Run: headless pygame with SDL's dummy video driver; simulated clock (each Clock.tick advances the game by its frame time, no real sleeping); random seed 0; keys injected as events and as key.get_pressed() state; mouse plan: one left click at the window centre at the start of phase 2, then a move to the lower-right quarter at the start of phase 3.
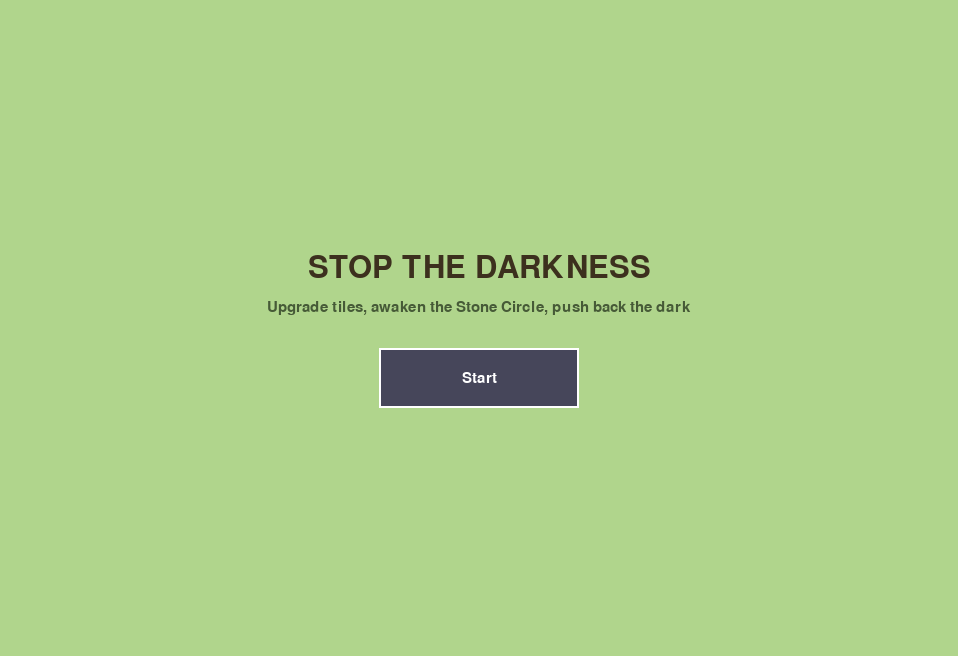
Frame 1 of 4 · flips 1–60 · no input
Frame 2 of 4 · flips 61–180 · clicked the window centre · tapped SPACE, RETURN · held RIGHT (→), D · screen unchanged from frame 1, image omitted
Frame 3 of 4 · flips 181–300 · moved the mouse to the lower-right quarter · held DOWN (↓), S · screen unchanged from frame 2, image omitted
Frame 4 of 4 · flips 301–420 · held LEFT (←), A, UP (↑), W · screen unchanged from frame 3, image omitted

The pygame program that drew these frames:

"""Stop the Darkness — a clone-with-a-twist of flori9's itch.io game, in Pygame.

Core loop copied from the original: a grid of land tiles, four resources,
click-to-upgrade where the next upgrade depends on neighboring tiles, and a
Stone Circle that can halt and then reverse the spreading darkness.
New on top of the original: a Darkness Wisp that hunts your buildings and
that you must click to kill before it reaches them.
"""

import random

import pygame

# ---------- Config ----------
GRID_COLS = 16
GRID_ROWS = 12
TILE_SIZE = 48
PANEL_W = 190
MSG_BOX_H = 80

GRID_W = GRID_COLS * TILE_SIZE
GRID_H = GRID_ROWS * TILE_SIZE
WINDOW_W = GRID_W + PANEL_W
WINDOW_H = GRID_H + MSG_BOX_H

GRASS_COLOR = (176, 213, 140)
GRASS_DOT_COLOR = (158, 198, 120)
WATER_COLOR = (131, 186, 224)
WATER_LINE_COLOR = (160, 206, 235)
DARKNESS_COLOR = (28, 22, 38)
PANEL_COLOR = (214, 203, 170)
PANEL_BORDER = (120, 108, 80)
MSG_BOX_COLOR = (235, 228, 205)
TEXT_DARK = (60, 48, 30)
GRID_LINE_COLOR = (150, 193, 115)

# Fixed offsets (within a tile) for the grass/water stipple texture.
TEXTURE_DOTS = [(10, 12), (26, 8), (44, 20), (54, 34), (16, 46), (40, 52)]

TICK_FRAMES = 60              # resources produced once per second at 60 FPS
DARKNESS_INTERVAL_FRAMES = 300  # darkness spreads/retreats every 5 seconds
SPREAD_CHANCE = 0.35
RETREAT_PER_INTERVAL = 2
RESEARCH_WIN_TARGET = 150
LOSE_DARKNESS_RATIO = 0.6

WISP_INTERVAL_FRAMES = 900    # a wisp tries to spawn every 15 seconds
WISP_SPEED = 2.5
WISP_CLICK_RADIUS = 18
WISP_KILL_REWARD = {"wood": 5}

START_RESOURCES = {"wood": 10, "stone": 0, "magic": 0, "research": 0}

# ---------- Tile types ----------
FIELD = 0
FOREST = 1
LUMBER_CAMP = 2
STONE = 3
QUARRY = 4
WATER = 5
PORT = 6
MAINPORT = 7
VILLAGE = 8
TOWN = 9
CITY = 10
MAGIC_GROVE = 11
CIRCLE_DORMANT = 12
CIRCLE_AWAKE = 13
CIRCLE_EMPOWERED = 14
DARKNESS = 15

VALUABLE_TARGETS = {
    LUMBER_CAMP, QUARRY, VILLAGE, TOWN, CITY, PORT, MAINPORT, MAGIC_GROVE,
}

# Clicking one of these upgrades it in place (no menu needed).
UPGRADES = {
    FOREST: {"result": LUMBER_CAMP, "cost": {},
              "requires": lambda r, c: True,
              "label": "Claim Forest"},
    STONE: {"result": QUARRY, "cost": {},
             "requires": lambda r, c: True,
             "label": "Claim Stone"},
    VILLAGE: {"result": TOWN, "cost": {"wood": 15, "stone": 10},
               "requires": lambda r, c: has_adjacent_later(r, c, {QUARRY}),
               "label": "Village -> Town"},
    TOWN: {"result": CITY, "cost": {"wood": 20, "stone": 20, "research": 10},
            "requires": lambda r, c: has_adjacent_later(r, c, {TOWN, CITY}),
            "label": "Town -> City"},
    PORT: {"result": MAINPORT, "cost": {"stone": 15, "magic": 15},
            "requires": lambda r, c: port_count_later() >= 3,
            "label": "Port -> Mainport"},
    CIRCLE_DORMANT: {"result": CIRCLE_AWAKE, "cost": {"stone": 30, "magic": 20},
                       "requires": lambda r, c: True,
                       "label": "Awaken Stone Circle"},
    CIRCLE_AWAKE: {"result": CIRCLE_EMPOWERED,
                    "cost": {"stone": 40, "magic": 40, "research": 20},
                    "requires": lambda r, c: True,
                    "label": "Empower Stone Circle"},
}

# Clicking a FIELD tile uses whichever of these is selected in the bottom menu.
FIELD_BUILD_OPTIONS = [
    {"name": "Village", "result": VILLAGE, "cost": {"wood": 10},
     "requires": lambda r, c: has_adjacent_later(r, c, {LUMBER_CAMP})},
    {"name": "Port", "result": PORT, "cost": {"wood": 8},
     "requires": lambda r, c: has_adjacent_later(r, c, {WATER})},
    {"name": "Magic Grove", "result": MAGIC_GROVE, "cost": {"wood": 10, "research": 5},
     "requires": lambda r, c: count_adjacent_later(r, c, {LUMBER_CAMP}) >= 2},
]

PRODUCTION = {
    VILLAGE: {"research": 1},
    TOWN: {"research": 2},
    CITY: {"research": 4},
    PORT: {"magic": 1},
    MAINPORT: {"magic": 3, "research": 2},
    CIRCLE_EMPOWERED: {"research": 2},
}
BOOST_RESOURCE = {LUMBER_CAMP: "wood", QUARRY: "stone", MAGIC_GROVE: "magic"}
BASE_YIELD = {LUMBER_CAMP: 1, QUARRY: 1, MAGIC_GROVE: 2}

RESOURCE_ORDER = ["wood", "stone", "magic", "research"]
RESOURCE_LABELS = {"wood": "Wood", "stone": "Stone", "magic": "Magic", "research": "Research"}

# ---------- State ----------
grid = [[FIELD for _ in range(GRID_COLS)] for _ in range(GRID_ROWS)]
circle_pos = (GRID_ROWS // 2, GRID_COLS // 2)
resources = dict(START_RESOURCES)
last_tick_rates = {res: 0 for res in RESOURCE_ORDER}
frame_counter = 0
darkness_frame_counter = 0
wisp_frame_counter = 0
wisp = None  # {"x": float, "y": float, "target": (row, col)}
selected_type = 0
message, message_timer = "", 0
win_reason = ""
game_state = "START"  # START -> PLAYING -> WON / LOST

pygame.init()
screen = pygame.display.set_mode((WINDOW_W, WINDOW_H))
pygame.display.set_caption("Stop the Darkness")
clock = pygame.time.Clock()
font = pygame.font.SysFont(None, 22)
big_small_font = pygame.font.SysFont(None, 30)
big_font = pygame.font.SysFont(None, 46)

start_button = pygame.Rect(WINDOW_W // 2 - 100, WINDOW_H // 2 + 20, 200, 60)
restart_button = pygame.Rect(WINDOW_W // 2 - 100, WINDOW_H // 2 + 20, 200, 60)

PANEL_X = GRID_W
menu_buttons = [
    pygame.Rect(PANEL_X + 10, 346, PANEL_W - 20, 38),
    pygame.Rect(PANEL_X + 10, 392, PANEL_W - 20, 38),
    pygame.Rect(PANEL_X + 10, 438, PANEL_W - 20, 38),
]


# ---------- Grid helpers ----------
def is_valid(row, col):
    return 0 <= row < GRID_ROWS and 0 <= col < GRID_COLS


def pixel_to_tile(pos):
    x, y = pos
    return y // TILE_SIZE, x // TILE_SIZE


def get_neighbors(row, col):
    candidates = [(row - 1, col), (row + 1, col), (row, col - 1), (row, col + 1)]
    return [(r, c) for r, c in candidates if is_valid(r, c)]


def has_adjacent_later(row, col, type_set):
    return any(grid[r][c] in type_set for r, c in get_neighbors(row, col))


def count_adjacent_later(row, col, type_set):
    return sum(1 for r, c in get_neighbors(row, col) if grid[r][c] in type_set)


def count_type_on_grid(type_set):
    return sum(1 for row in grid for cell in row if cell in type_set)


def port_count_later():
    return count_type_on_grid({PORT, MAINPORT})


def all_cells():
    return [(r, c) for r in range(GRID_ROWS) for c in range(GRID_COLS)]


# ---------- Setup ----------
def generate_terrain():
    for row, col in all_cells():
        roll = random.random()
        if roll < 0.12:
            grid[row][col] = WATER
        elif roll < 0.34:
            grid[row][col] = FOREST
        elif roll < 0.50:
            grid[row][col] = STONE
        else:
            grid[row][col] = FIELD

    cr, cc = circle_pos
    grid[cr][cc] = CIRCLE_DORMANT

    corners = [(0, 0), (0, GRID_COLS - 1), (GRID_ROWS - 1, 0), (GRID_ROWS - 1, GRID_COLS - 1)]
    for r, c in corners:
        if (r, c) != circle_pos:
            grid[r][c] = DARKNESS


def reset_game():
    global resources, last_tick_rates, frame_counter, darkness_frame_counter, wisp_frame_counter
    global wisp, selected_type, message, message_timer, win_reason
    resources = dict(START_RESOURCES)
    last_tick_rates = {res: 0 for res in RESOURCE_ORDER}
    frame_counter = 0
    darkness_frame_counter = 0
    wisp_frame_counter = 0
    wisp = None
    selected_type = 0
    message, message_timer = "", 0
    win_reason = ""
    generate_terrain()


# ---------- Economy ----------
def can_afford(cost):
    return all(resources[res] >= amount for res, amount in cost.items())


def spend(cost):
    for res, amount in cost.items():
        resources[res] -= amount


def produce_resources():
    gained = {res: 0 for res in RESOURCE_ORDER}
    for row, col in all_cells():
        tile = grid[row][col]
        if tile in PRODUCTION:
            for res, amount in PRODUCTION[tile].items():
                gained[res] += amount
        if tile in BOOST_RESOURCE:
            boost = count_adjacent_later(row, col, {TOWN}) + 2 * count_adjacent_later(row, col, {CITY})
            gained[BOOST_RESOURCE[tile]] += BASE_YIELD[tile] + boost

    for res, amount in gained.items():
        resources[res] += amount
    last_tick_rates.update(gained)


def set_message(text, frames=90):
    global message, message_timer
    message, message_timer = text, frames


def attempt_build(row, col):
    option = FIELD_BUILD_OPTIONS[selected_type]
    if not option["requires"](row, col):
        set_message(f"Can't build {option['name']} here yet")
    elif not can_afford(option["cost"]):
        set_message(f"Not enough resources for {option['name']}")
    else:
        spend(option["cost"])
        grid[row][col] = option["result"]
        set_message(f"Built {option['name']}!", 60)


def attempt_upgrade(row, col):
    rule = UPGRADES.get(grid[row][col])
    if rule is None:
        set_message("Nothing to upgrade here", 60)
        return
    if not rule["requires"](row, col):
        set_message("Requirements not met yet")
    elif not can_afford(rule["cost"]):
        set_message("Not enough resources")
    else:
        spend(rule["cost"])
        grid[row][col] = rule["result"]
        set_message(f"{rule['label']} done!", 60)


# ---------- Darkness ----------
def update_darkness():
    cr, cc = circle_pos
    circle_state = grid[cr][cc]

    if circle_state == CIRCLE_AWAKE:
        return  # spread is paused, nothing to do

    if circle_state == CIRCLE_EMPOWERED:
        darkness_tiles = [(r, c) for r, c in all_cells() if grid[r][c] == DARKNESS]
        for r, c in random.sample(darkness_tiles, min(RETREAT_PER_INTERVAL, len(darkness_tiles))):
            grid[r][c] = FIELD
        return

    darkness_tiles = [(r, c) for r, c in all_cells() if grid[r][c] == DARKNESS]
    for r, c in darkness_tiles:
        if random.random() < SPREAD_CHANCE:
            candidates = [n for n in get_neighbors(r, c)
                          if grid[n[0]][n[1]] not in (DARKNESS, WATER) and n != circle_pos]
            if candidates:
                nr, nc = random.choice(candidates)
                grid[nr][nc] = DARKNESS


# ---------- Darkness Wisp ----------
def try_spawn_wisp():
    global wisp
    darkness_cells = [(r, c) for r, c in all_cells() if grid[r][c] == DARKNESS]
    targets = [(r, c) for r, c in all_cells() if grid[r][c] in VALUABLE_TARGETS]
    if not darkness_cells or not targets:
        return
    sr, sc = random.choice(darkness_cells)
    target = min(targets, key=lambda rc: abs(rc[0] - sr) + abs(rc[1] - sc))
    wisp = {
        "x": sc * TILE_SIZE + TILE_SIZE / 2,
        "y": sr * TILE_SIZE + TILE_SIZE / 2,
        "target": target,
    }


def update_wisp():
    global wisp
    if wisp is None:
        return
    tr, tc = wisp["target"]
    target_x = tc * TILE_SIZE + TILE_SIZE / 2
    target_y = tr * TILE_SIZE + TILE_SIZE / 2
    dx, dy = target_x - wisp["x"], target_y - wisp["y"]
    distance = (dx ** 2 + dy ** 2) ** 0.5

    if distance <= WISP_SPEED:
        if grid[tr][tc] in VALUABLE_TARGETS:
            grid[tr][tc] = DARKNESS
        wisp = None
        return

    wisp["x"] += WISP_SPEED * dx / distance
    wisp["y"] += WISP_SPEED * dy / distance


def try_kill_wisp(pos):
    global wisp
    if wisp is None:
        return False
    dx, dy = pos[0] - wisp["x"], pos[1] - wisp["y"]
    if dx ** 2 + dy ** 2 <= WISP_CLICK_RADIUS ** 2:
        wisp = None
        resources["wood"] += WISP_KILL_REWARD["wood"]
        set_message("Wisp destroyed! +5 Wood", 60)
        return True
    return False


# ---------- Icons (simple shapes, one draw call per part) ----------
def draw_tree_icon(x, y, size, color=(60, 150, 70)):
    trunk_w, trunk_h = size // 4, size // 2
    pygame.draw.rect(screen, (90, 60, 40), (x - trunk_w // 2, y - trunk_h, trunk_w, trunk_h))
    pygame.draw.circle(screen, color, (x, y - trunk_h), size // 2)


def draw_stone_icon(x, y, size, color=(140, 140, 145)):
    points = [
        (x - size // 2, y), (x - size // 3, y - size // 3),
        (x, y - size // 2), (x + size // 3, y - size // 3), (x + size // 2, y),
    ]
    pygame.draw.polygon(screen, color, points)
    pygame.draw.polygon(screen, (95, 95, 100), points, width=2)


def draw_house_icon(x, y, size, roof_color=(170, 70, 60)):
    wall_h = size // 2
    pygame.draw.rect(screen, (200, 170, 120), (x - size // 2, y - wall_h, size, wall_h))
    roof_points = [(x - size // 2 - 4, y - wall_h), (x, y - size), (x + size // 2 + 4, y - wall_h)]
    pygame.draw.polygon(screen, roof_color, roof_points)


def draw_port_icon(x, y, size, flags=1):
    pygame.draw.rect(screen, (120, 90, 60), (x - size // 2, y - size // 6, size, size // 6))
    for i in range(flags):
        pole_x = x - size // 4 + i * size // 2
        pygame.draw.line(screen, (90, 60, 40), (pole_x, y - size // 6), (pole_x, y - size), 3)
        pygame.draw.polygon(screen, (200, 60, 60), [
            (pole_x, y - size), (pole_x + size // 4, y - size + size // 6), (pole_x, y - size + size // 4),
        ])


def draw_magic_icon(x, y, size):
    pygame.draw.circle(screen, (130, 80, 200), (x, y - size // 3), size // 3)
    pygame.draw.circle(screen, (200, 160, 255), (x, y - size // 3), size // 3, width=2)


def draw_circle_icon(x, y, size, color):
    pygame.draw.circle(screen, color, (x, y - size // 3), size // 2, width=4)
    pygame.draw.circle(screen, color, (x, y - size // 3), size // 5)


def draw_wood_resource_icon(x, y, size):
    pygame.draw.circle(screen, (139, 94, 52), (x, y), size // 2)
    pygame.draw.circle(screen, (178, 130, 80), (x, y), size // 3)
    pygame.draw.circle(screen, (139, 94, 52), (x, y), size // 6)


def draw_stone_resource_icon(x, y, size):
    draw_stone_icon(x, y + size // 3, size, (150, 150, 155))


def draw_magic_resource_icon(x, y, size):
    pygame.draw.circle(screen, (150, 100, 210), (x, y), size // 2)
    pygame.draw.circle(screen, (210, 180, 255), (x, y), size // 2, width=2)


def draw_research_icon(x, y, size):
    top_w, bottom_w, height = size // 4, size // 2, size // 2
    neck = (x - top_w // 2, y - height, top_w, height // 3)
    pygame.draw.rect(screen, (190, 190, 195), neck)
    body_points = [
        (x - top_w // 2, y - height + height // 3), (x + top_w // 2, y - height + height // 3),
        (x + bottom_w // 2, y + size // 4), (x - bottom_w // 2, y + size // 4),
    ]
    pygame.draw.polygon(screen, (120, 200, 130), body_points)
    pygame.draw.polygon(screen, (90, 90, 95), body_points, width=2)


RESOURCE_ICON_DRAWERS = {
    "wood": draw_wood_resource_icon,
    "stone": draw_stone_resource_icon,
    "magic": draw_magic_resource_icon,
    "research": draw_research_icon,
}


ICON_DRAWERS = {
    FOREST: lambda x, y, size: draw_tree_icon(x, y, size, (35, 95, 45)),
    LUMBER_CAMP: lambda x, y, size: draw_tree_icon(x, y, size, (70, 190, 85)),
    STONE: lambda x, y, size: draw_stone_icon(x, y, size, (90, 90, 95)),
    QUARRY: lambda x, y, size: draw_stone_icon(x, y, size, (170, 170, 175)),
    VILLAGE: lambda x, y, size: draw_house_icon(x, y, size),
    TOWN: lambda x, y, size: draw_house_icon(x, y, int(size * 1.2), (200, 110, 60)),
    CITY: lambda x, y, size: draw_house_icon(x, y, int(size * 1.4), (220, 180, 60)),
    PORT: lambda x, y, size: draw_port_icon(x, y, size, 1),
    MAINPORT: lambda x, y, size: draw_port_icon(x, y, int(size * 1.3), 2),
    MAGIC_GROVE: lambda x, y, size: draw_magic_icon(x, y, size),
    CIRCLE_DORMANT: lambda x, y, size: draw_circle_icon(x, y, size, (120, 120, 130)),
    CIRCLE_AWAKE: lambda x, y, size: draw_circle_icon(x, y, size, (90, 160, 220)),
    CIRCLE_EMPOWERED: lambda x, y, size: draw_circle_icon(x, y, size, (250, 210, 90)),
}


# ---------- Drawing ----------
def draw_button(rect, label, color=(70, 70, 90)):
    pygame.draw.rect(screen, color, rect)
    pygame.draw.rect(screen, (255, 255, 255), rect, width=2)
    text = font.render(label, True, (255, 255, 255))
    screen.blit(text, text.get_rect(center=rect.center))


def draw_grid():
    for row, col in all_cells():
        x, y = col * TILE_SIZE, row * TILE_SIZE
        cell = grid[row][col]

        if cell == WATER:
            pygame.draw.rect(screen, WATER_COLOR, (x, y, TILE_SIZE, TILE_SIZE))
            for dx, dy in TEXTURE_DOTS[:3]:
                pygame.draw.line(screen, WATER_LINE_COLOR, (x + dx, y + dy), (x + dx + 10, y + dy), 2)
        elif cell == DARKNESS:
            pygame.draw.rect(screen, DARKNESS_COLOR, (x, y, TILE_SIZE, TILE_SIZE))
        else:
            pygame.draw.rect(screen, GRASS_COLOR, (x, y, TILE_SIZE, TILE_SIZE))
            for dx, dy in TEXTURE_DOTS:
                pygame.draw.circle(screen, GRASS_DOT_COLOR, (x + dx, y + dy), 2)

        pygame.draw.rect(screen, GRID_LINE_COLOR, (x, y, TILE_SIZE, TILE_SIZE), width=1)

        drawer = ICON_DRAWERS.get(cell)
        if drawer:
            drawer(x + TILE_SIZE // 2, y + TILE_SIZE - 8, TILE_SIZE - 24)


def draw_hover():
    row, col = pixel_to_tile(pygame.mouse.get_pos())
    if not is_valid(row, col):
        return
    rect = (col * TILE_SIZE, row * TILE_SIZE, TILE_SIZE, TILE_SIZE)
    pygame.draw.rect(screen, (250, 250, 250), rect, width=2)


def circle_state_lines():
    state = grid[circle_pos[0]][circle_pos[1]]
    if state == CIRCLE_DORMANT:
        return "Dormant", "Need 30 Stone, 20 Magic"
    if state == CIRCLE_AWAKE:
        return "Awakened - halted", "Need 40S 40M 20R"
    return "Empowered!", "Darkness retreating"


def draw_panel():
    pygame.draw.rect(screen, PANEL_COLOR, (PANEL_X, 0, PANEL_W, WINDOW_H))
    pygame.draw.line(screen, PANEL_BORDER, (PANEL_X, 0), (PANEL_X, WINDOW_H), 2)

    for i, res in enumerate(RESOURCE_ORDER):
        row_y = 14 + i * 42
        RESOURCE_ICON_DRAWERS[res](PANEL_X + 26, row_y + 18, 28)
        amount = big_small_font.render(str(resources[res]), True, TEXT_DARK)
        screen.blit(amount, (PANEL_X + 52, row_y + 4))
        rate = font.render(f"+{last_tick_rates[res]}", True, (90, 110, 70))
        screen.blit(rate, (PANEL_X + 52, row_y + 24))

    dark_count = count_type_on_grid({DARKNESS})
    line1 = font.render(f"Darkness: {dark_count}", True, TEXT_DARK)
    screen.blit(line1, (PANEL_X + 14, 200))
    line2 = font.render(f"Goal: {resources['research']}/{RESEARCH_WIN_TARGET}", True, TEXT_DARK)
    screen.blit(line2, (PANEL_X + 14, 222))

    pygame.draw.line(screen, PANEL_BORDER, (PANEL_X + 10, 246), (WINDOW_W - 10, 246), 1)
    header = font.render("Stone Circle", True, TEXT_DARK)
    screen.blit(header, (PANEL_X + 14, 252))
    state_line, hint_line = circle_state_lines()
    screen.blit(font.render(state_line, True, TEXT_DARK), (PANEL_X + 14, 274))
    screen.blit(font.render(hint_line, True, (100, 90, 70)), (PANEL_X + 14, 294))

    pygame.draw.line(screen, PANEL_BORDER, (PANEL_X + 10, 322), (WINDOW_W - 10, 322), 1)
    build_label = font.render("Build on Field:", True, TEXT_DARK)
    screen.blit(build_label, (PANEL_X + 14, 328))

    for i, option in enumerate(FIELD_BUILD_OPTIONS):
        rect = menu_buttons[i]
        cost_str = " ".join(f"{amt}{res[0].upper()}" for res, amt in option["cost"].items())
        pygame.draw.rect(screen, (190, 178, 145), rect)
        border = (60, 48, 30) if i == selected_type else (150, 138, 105)
        pygame.draw.rect(screen, border, rect, width=3 if i == selected_type else 1)
        label = font.render(f"{option['name']} ({cost_str})", True, TEXT_DARK)
        screen.blit(label, label.get_rect(center=rect.center))


def draw_message_box():
    rect = (0, GRID_H, GRID_W, MSG_BOX_H)
    pygame.draw.rect(screen, MSG_BOX_COLOR, rect)
    pygame.draw.rect(screen, PANEL_BORDER, rect, width=2)

    text = message if message_timer > 0 else "Click Forest/Stone to claim it. Click Field to build."
    label = font.render(text, True, TEXT_DARK)
    screen.blit(label, (14, GRID_H + 14))


def draw_wisp():
    if wisp is None:
        return
    x, y = int(wisp["x"]), int(wisp["y"])
    pygame.draw.circle(screen, (60, 15, 80), (x, y), 14)
    pygame.draw.circle(screen, (255, 255, 255), (x - 5, y - 3), 3)
    pygame.draw.circle(screen, (255, 255, 255), (x + 5, y - 3), 3)


# ---------- Win / lose checks ----------
def check_game_over():
    global game_state, win_reason
    dark_count = count_type_on_grid({DARKNESS})
    circle_state = grid[circle_pos[0]][circle_pos[1]]

    if resources["research"] >= RESEARCH_WIN_TARGET:
        game_state, win_reason = "WON", "research"
    elif circle_state == CIRCLE_EMPOWERED and dark_count == 0:
        game_state, win_reason = "WON", "darkness"
    elif dark_count >= LOSE_DARKNESS_RATIO * (GRID_ROWS * GRID_COLS):
        game_state = "LOST"


# ---------- Main loop ----------
reset_game()
running = True
while running:
    for event in pygame.event.get():
        if event.type == pygame.QUIT:
            running = False

        elif event.type == pygame.MOUSEBUTTONDOWN:
            if game_state == "START" and start_button.collidepoint(event.pos):
                game_state = "PLAYING"

            elif game_state == "PLAYING":
                if try_kill_wisp(event.pos):
                    continue

                clicked_menu = False
                for i, rect in enumerate(menu_buttons):
                    if rect.collidepoint(event.pos):
                        selected_type = i
                        clicked_menu = True
                        break

                if not clicked_menu:
                    row, col = pixel_to_tile(event.pos)
                    if is_valid(row, col):
                        if grid[row][col] == FIELD:
                            attempt_build(row, col)
                        else:
                            attempt_upgrade(row, col)

            elif game_state in ("WON", "LOST") and restart_button.collidepoint(event.pos):
                reset_game()
                game_state = "PLAYING"

    if game_state == "PLAYING":
        if message_timer > 0:
            message_timer -= 1

        frame_counter += 1
        if frame_counter >= TICK_FRAMES:
            frame_counter = 0
            produce_resources()

        darkness_frame_counter += 1
        if darkness_frame_counter >= DARKNESS_INTERVAL_FRAMES:
            darkness_frame_counter = 0
            update_darkness()

        if wisp is None:
            wisp_frame_counter += 1
            if wisp_frame_counter >= WISP_INTERVAL_FRAMES:
                wisp_frame_counter = 0
                try_spawn_wisp()
        update_wisp()

        check_game_over()

    screen.fill(GRASS_COLOR)

    if game_state == "START":
        title = big_font.render("STOP THE DARKNESS", True, TEXT_DARK)
        screen.blit(title, title.get_rect(center=(WINDOW_W // 2, WINDOW_H // 2 - 60)))
        subtitle = font.render("Upgrade tiles, awaken the Stone Circle, push back the dark",
                                True, (70, 90, 55))
        screen.blit(subtitle, subtitle.get_rect(center=(WINDOW_W // 2, WINDOW_H // 2 - 20)))
        draw_button(start_button, "Start")

    elif game_state == "PLAYING":
        draw_grid()
        draw_hover()
        draw_wisp()
        draw_panel()
        draw_message_box()

    elif game_state == "WON":
        text = "Research Victory!" if win_reason == "research" else "You pushed back the Darkness!"
        msg = big_font.render(text, True, (40, 110, 50))
        screen.blit(msg, msg.get_rect(center=(WINDOW_W // 2, WINDOW_H // 2 - 60)))
        draw_button(restart_button, "Play Again")

    elif game_state == "LOST":
        msg = big_font.render("The Darkness consumed your land...", True, (120, 30, 30))
        screen.blit(msg, msg.get_rect(center=(WINDOW_W // 2, WINDOW_H // 2 - 60)))
        draw_button(restart_button, "Try Again")

    pygame.display.flip()
    clock.tick(60)

pygame.quit()
